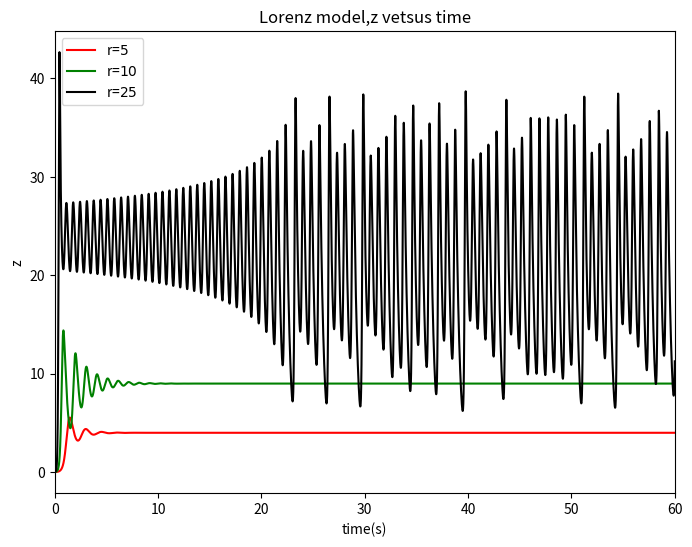

Here is the Python script that generated this plot:
# -*- coding: utf-8 -*-
import math
import matplotlib.pyplot as plt

a=10
b=8./3.

class Position():
    def __init__(self,_r,_x0=1,_y0=0,_z0=0,_t0=0,_time=60,_dt=0.0001):
        self.x=[_x0]
        self.y=[_y0]
        self.z=[_z0]
        self.t=[_t0]
        self.r=_r
        self.time=_time
        self.dt=_dt
        self.n=int(self.time/self.dt)
    def calculate(self):
        for i in range(self.n):
            self.x.append(self.x[-1]+a*(self.y[-1]-self.x[-1])*self.dt)
            self.y.append(self.y[-1]+(-self.x[-2]*self.z[-1]+self.r*self.x[-2]-self.y[-1])*self.dt)
            self.z.append(self.z[-1]+(self.x[-2]*self.y[-2]-b*self.z[-1])*self.dt)
            self.t.append(self.t[-1]+self.dt)
    def plot(self,color):
        plt.plot(self.t,self.z,color,label='r=$%d$'%self.r)

plt.figure(figsize=(8,6))
A=Position(5)
A.calculate()
A.plot('r-')
B=Position(10)
B.calculate()
B.plot('g-')
C=Position(25)
C.calculate()
C.plot('k-')

plt.title('Lorenz model,z vetsus time')
plt.xlabel('time(s)')
plt.ylabel('z')
plt.xlim(0,60)
plt.legend(loc='upper left')

plt.show()